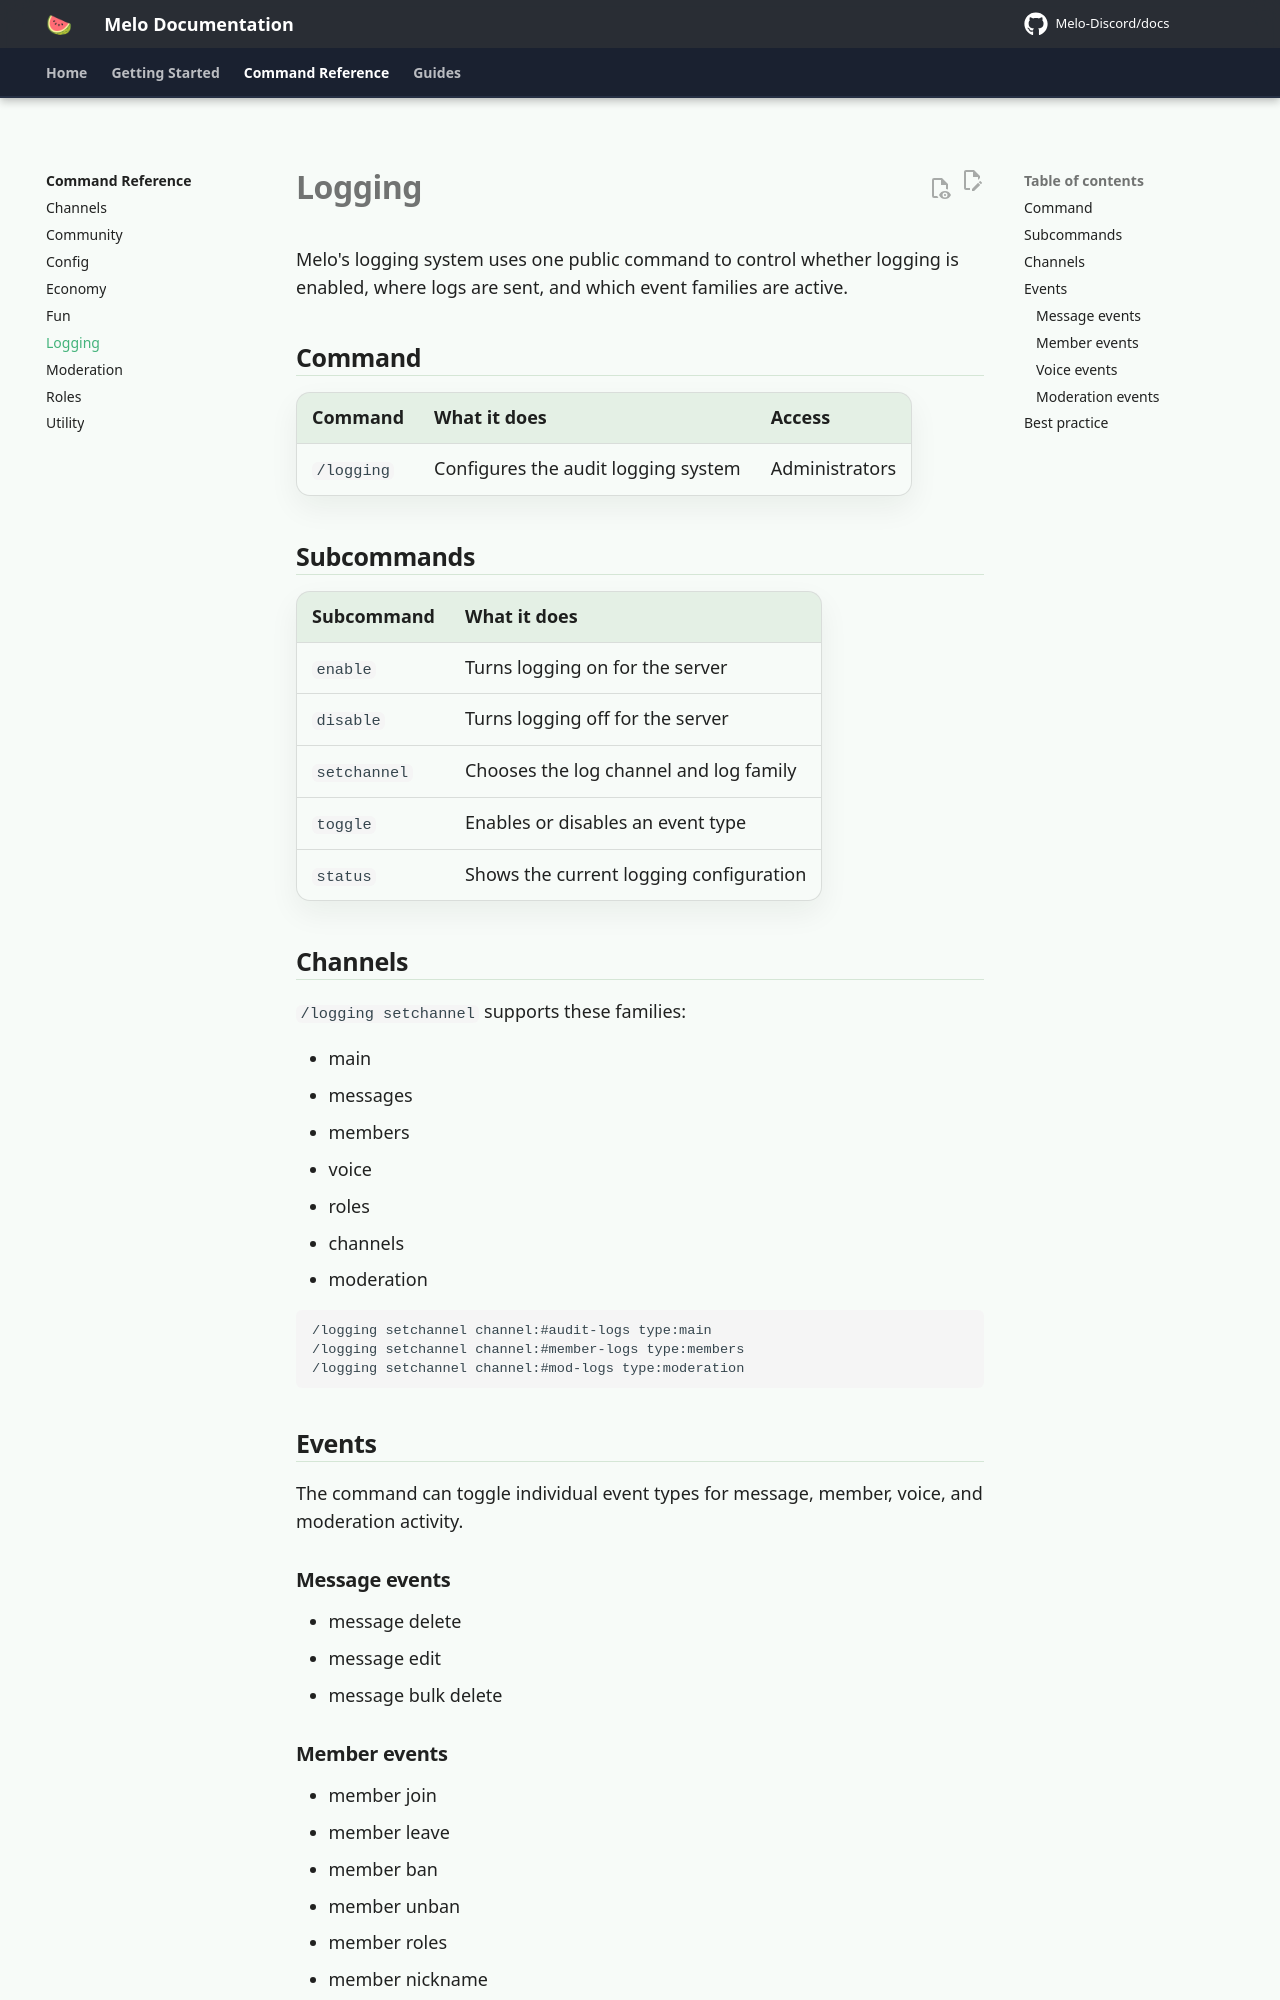

repository: Melo-Discord/docs · page: commands/logging/index.html · generator: mkdocs

# Logging

Melo's logging system uses one public command to control whether logging is enabled, where logs are sent, and which event families are active.

## Command

| Command | What it does | Access |
|---|---|---|
| `/logging` | Configures the audit logging system | Administrators |

## Subcommands

| Subcommand | What it does |
|---|---|
| `enable` | Turns logging on for the server |
| `disable` | Turns logging off for the server |
| `setchannel` | Chooses the log channel and log family |
| `toggle` | Enables or disables an event type |
| `status` | Shows the current logging configuration |

## Channels

`/logging setchannel` supports these families:

- main
- messages
- members
- voice
- roles
- channels
- moderation

```text
/logging setchannel channel:#audit-logs type:main
/logging setchannel channel:#member-logs type:members
/logging setchannel channel:#mod-logs type:moderation
```

## Events

The command can toggle individual event types for message, member, voice, and moderation activity.

### Message events

- message delete
- message edit
- message bulk delete
